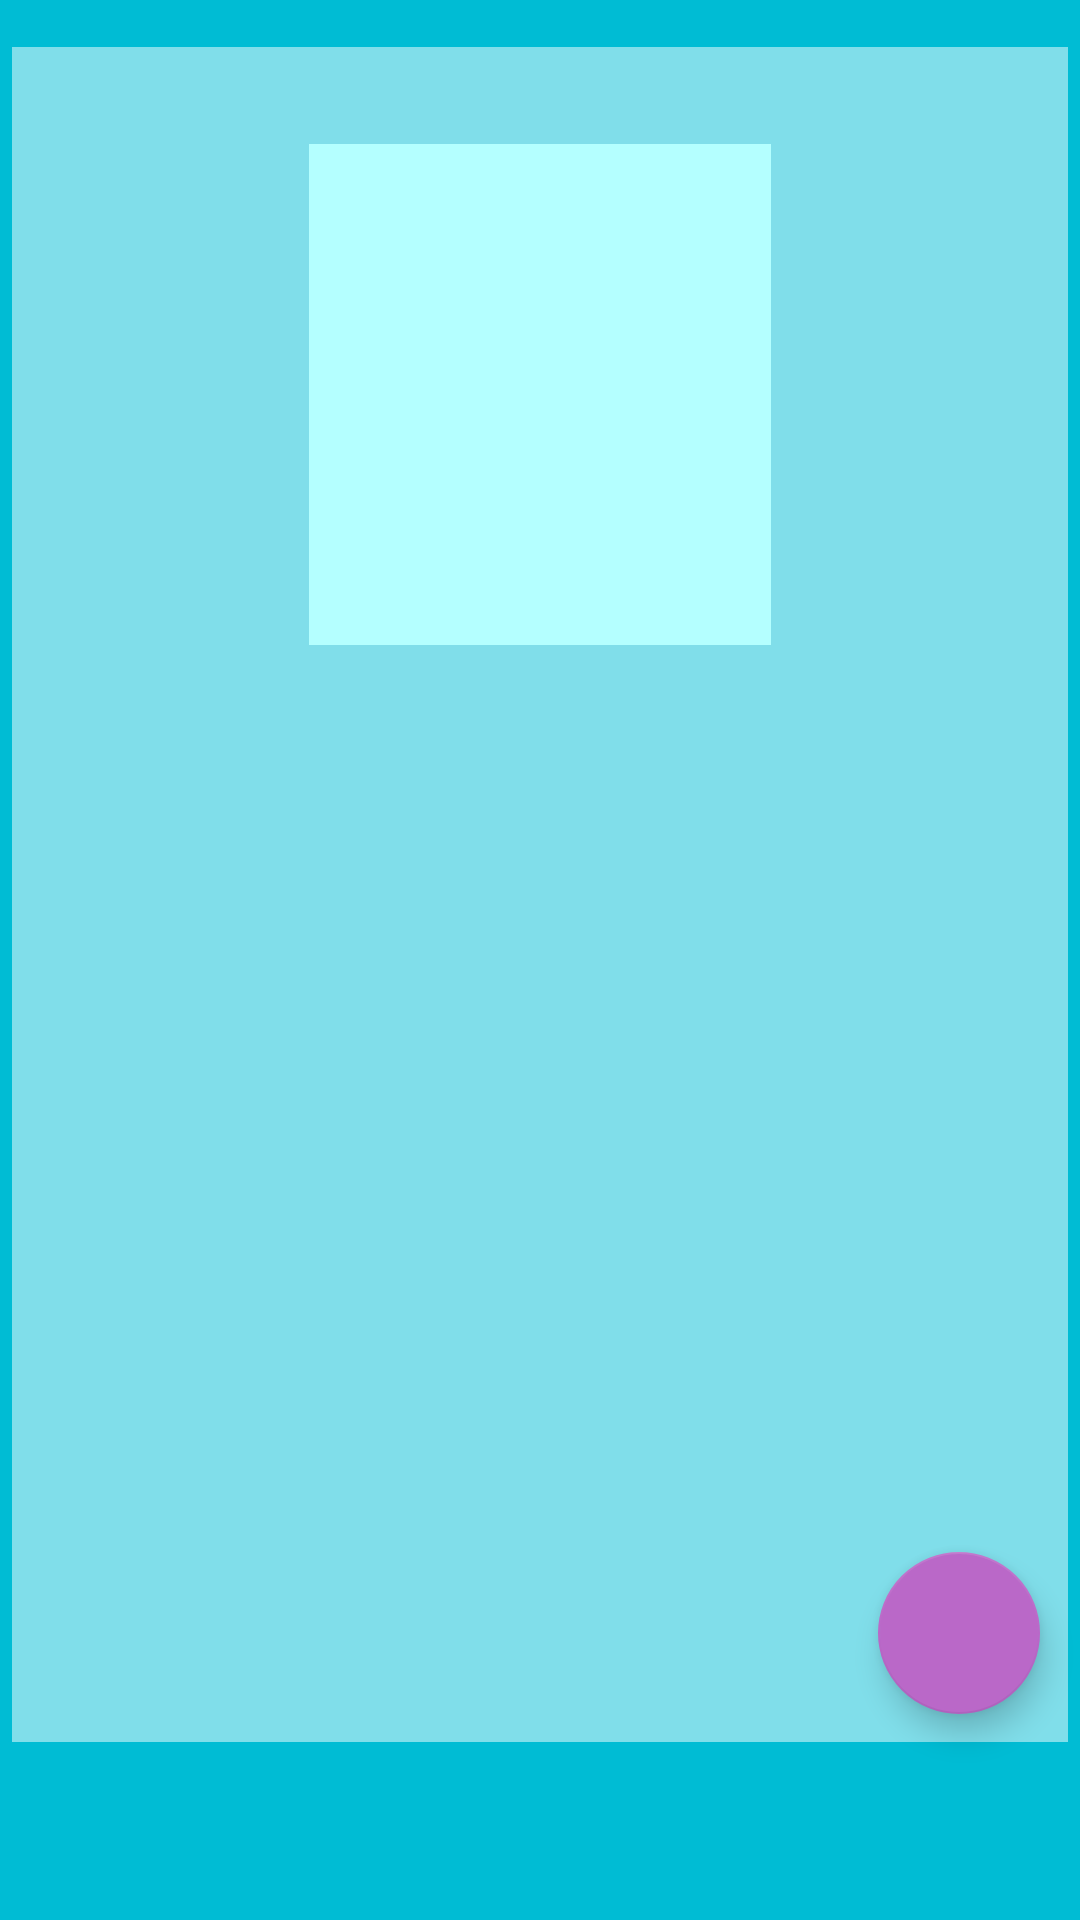

Produce the Android XML layout that renders to this screen, including the resource entries it uses.
<!-- AndroidManifest.xml: application theme AppTheme -->
<!-- res/layout/fragment_notifications.xml -->
<?xml version="1.0" encoding="utf-8"?>

<androidx.constraintlayout.widget.ConstraintLayout xmlns:android="http://schemas.android.com/apk/res/android"
    xmlns:app="http://schemas.android.com/apk/res-auto"
    xmlns:tools="http://schemas.android.com/tools"
    android:layout_width="match_parent"
    android:layout_height="match_parent"
    tools:context=".ui.notifications.NotificationsFragment">

    <View
        android:id="@+id/view6"
        android:layout_width="352dp"
        android:layout_height="565dp"
        android:background="@color/primaryColor"
        app:layout_constraintBottom_toBottomOf="parent"
        app:layout_constraintEnd_toEndOf="parent"
        app:layout_constraintHorizontal_bias="0.492"
        app:layout_constraintStart_toStartOf="parent"
        app:layout_constraintTop_toTopOf="parent"
        app:layout_constraintVertical_bias="0.20999998" />

    <View
        android:id="@+id/view5"
        android:layout_width="154dp"
        android:layout_height="167dp"
        android:layout_gravity="center|top"
        android:background="@color/primaryLightColor"
        app:layout_constraintBottom_toBottomOf="@+id/view6"
        app:layout_constraintEnd_toEndOf="@+id/view6"
        app:layout_constraintStart_toStartOf="@+id/view6"
        app:layout_constraintTop_toTopOf="@+id/view6"
        app:layout_constraintVertical_bias="0.081" />

    <ImageView
        android:id="@+id/imageView3"
        android:layout_width="142dp"
        android:layout_height="136dp"
        android:layout_gravity="center|top"
        android:src="@drawable/ic_person_black_24dp"
        app:layout_constraintBottom_toBottomOf="@+id/view5"
        app:layout_constraintEnd_toEndOf="@+id/view5"
        app:layout_constraintStart_toStartOf="@+id/view5"
        app:layout_constraintTop_toTopOf="@+id/view5"
        android:contentDescription="@string/descicao_foto_perfil" />

    <TextView
        android:id="@+id/nomeText"
        android:layout_width="330dp"
        android:layout_height="wrap_content"
        android:layout_marginTop="36dp"
        app:layout_constraintEnd_toEndOf="@+id/view6"
        app:layout_constraintStart_toStartOf="@+id/view6"
        app:layout_constraintTop_toBottomOf="@+id/view5" />

    <TextView
        android:id="@+id/steamText"
        android:layout_width="330dp"
        android:layout_height="wrap_content"
        android:layout_marginTop="32dp"
        app:layout_constraintEnd_toEndOf="@+id/view6"
        app:layout_constraintStart_toStartOf="@+id/view6"
        app:layout_constraintTop_toBottomOf="@+id/nomeText" />

    <TextView
        android:id="@+id/emailText"
        android:layout_width="330dp"
        android:layout_height="wrap_content"
        android:layout_marginTop="32dp"
        app:layout_constraintEnd_toEndOf="@+id/view6"
        app:layout_constraintStart_toStartOf="@+id/view6"
        app:layout_constraintTop_toBottomOf="@+id/steamText" />

    <com.google.android.material.floatingactionbutton.FloatingActionButton
        android:id="@+id/editarBtnDados"
        android:layout_width="54dp"
        android:layout_height="59dp"
        android:clickable="true"
        android:contentDescription="@string/botao_editar"
        android:focusable="true"
        android:src="@drawable/ic_edit_black_24dp"
        app:backgroundTint="@color/secondaryColor"
        app:layout_constraintBottom_toBottomOf="@+id/view6"
        app:layout_constraintEnd_toEndOf="@+id/view6"
        app:layout_constraintHorizontal_bias="0.969"
        app:layout_constraintStart_toStartOf="@+id/view6"
        app:layout_constraintTop_toTopOf="@+id/view6"
        app:layout_constraintVertical_bias="0.982"
        tools:ignore="PrivateResource" />

    <TextView
        android:id="@+id/telefoneText"
        android:layout_width="330dp"
        android:layout_height="wrap_content"
        android:layout_marginTop="32dp"
        app:layout_constraintEnd_toEndOf="@+id/view6"
        app:layout_constraintStart_toStartOf="@+id/view6"
        app:layout_constraintTop_toBottomOf="@+id/emailText" />

    <TextView
        android:id="@+id/idadeText"
        android:layout_width="330dp"
        android:layout_height="wrap_content"
        android:layout_marginTop="32dp"
        app:layout_constraintEnd_toEndOf="@+id/view6"
        app:layout_constraintStart_toStartOf="@+id/view6"
        app:layout_constraintTop_toBottomOf="@+id/telefoneText" />

</androidx.constraintlayout.widget.ConstraintLayout>
<!-- resources referenced by this layout -->
<resources>
  <color name="primaryColor">#80deea</color>
  <color name="primaryLightColor">#b4ffff</color>
  <color name="secondaryColor">#ba68c8</color>
  <string name="botao_editar">Botão para editar dados do cadastro</string>
  <string name="descicao_foto_perfil">Foto de perfil do usuário</string>
  <style name="AppTheme" parent="Theme.AppCompat.Light.NoActionBar">
          <item name="colorPrimary">@color/primaryColor</item>
          <item name="colorPrimaryDark">@color/primaryDarkColor</item>
          <item name="colorSecondary">@color/secondaryColor</item>
          <item name="colorSecondaryVariant">@color/secondaryDarkColor</item>
          <item name="android:colorBackground">@color/backGroundColor</item>
          <item name="colorAccent">@color/acentColor</item>
          <item name="android:textColor">@color/primaryTextColor</item>
          <item name="android:textSize">18sp</item>
          <item name="android:textColorHint">@color/primaryTextColor</item>
  
      </style>
  <color name="primaryDarkColor">#4bacb8</color>
  <color name="secondaryDarkColor">#883997</color>
  <color name="backGroundColor">#00bcd4</color>
  <color name="acentColor">#0097a7</color>
  <color name="primaryTextColor">#000000</color>
</resources>
